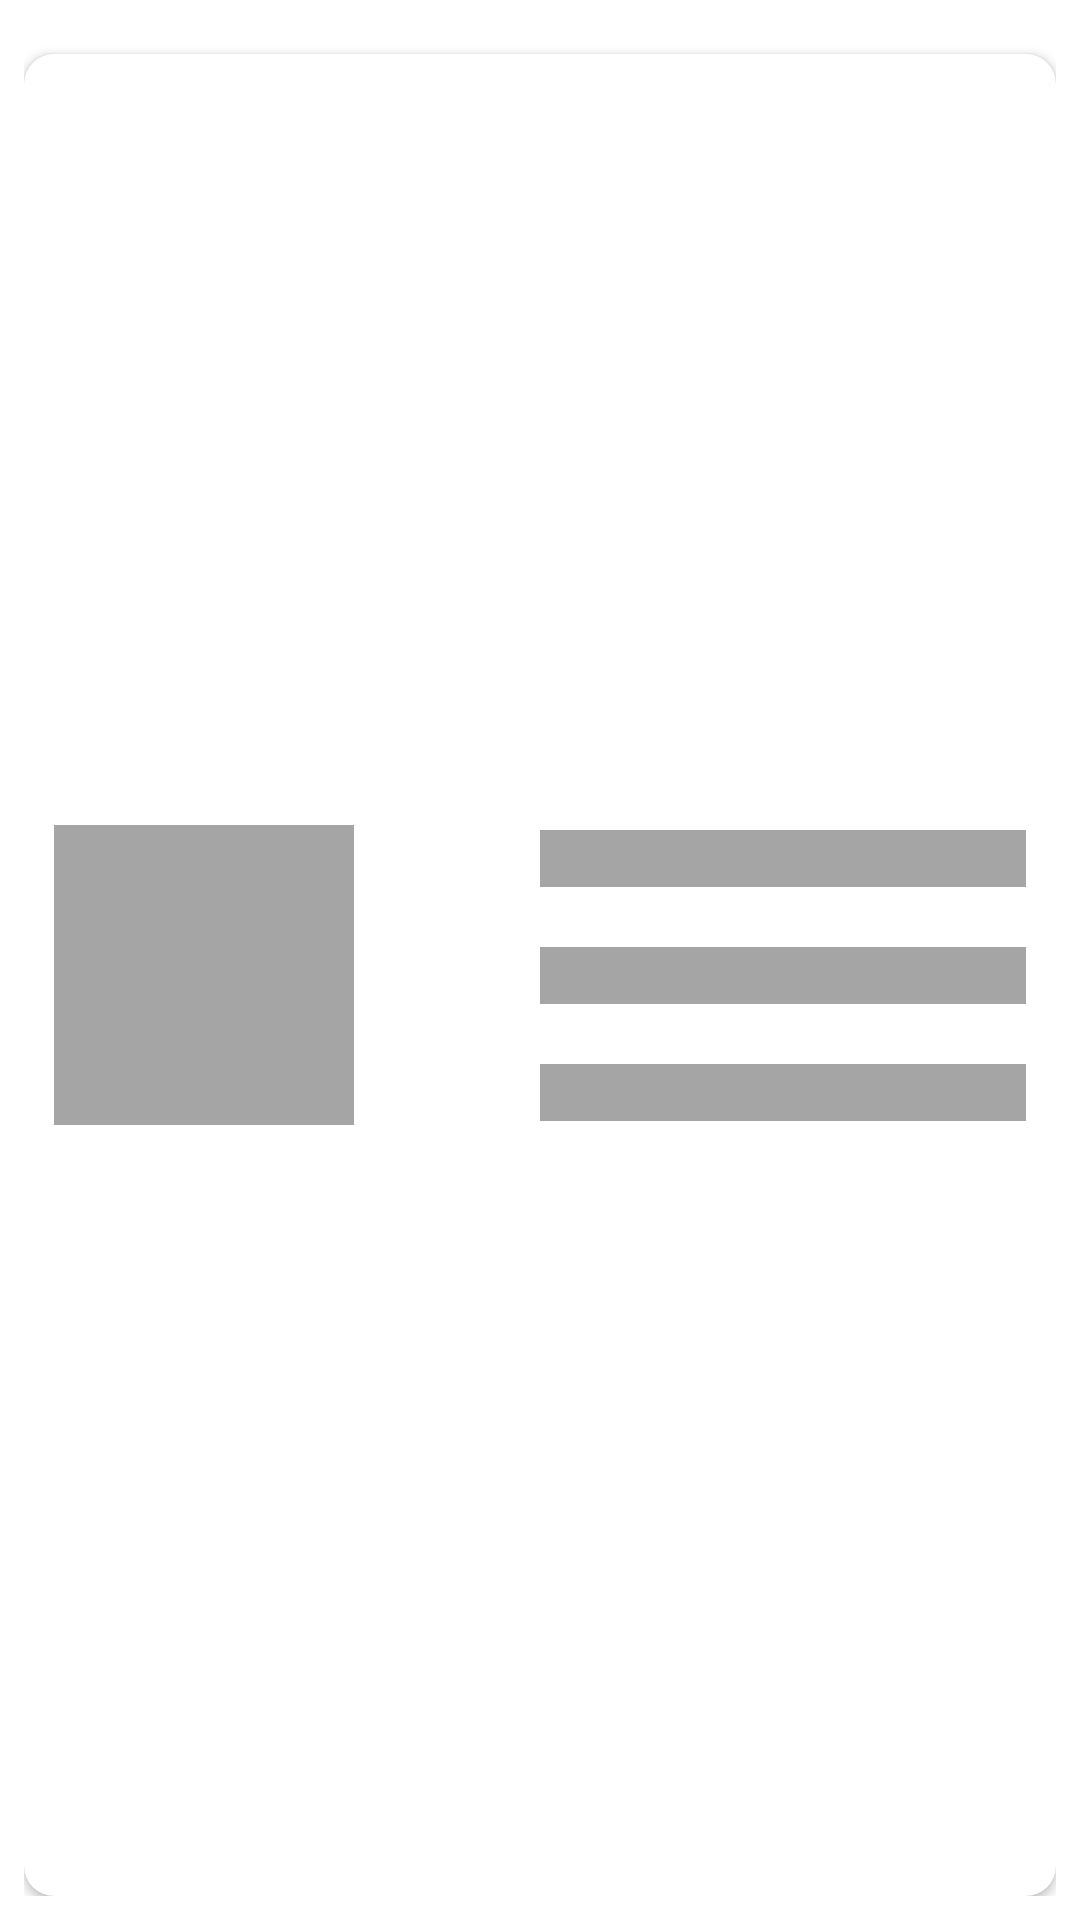

Android layout source for this screen:
<!-- AndroidManifest.xml: application theme Theme.RNCAssesment -->
<!-- res/layout/shimmer_product_row.xml -->
<?xml version="1.0" encoding="utf-8"?>
<androidx.constraintlayout.widget.ConstraintLayout xmlns:android="http://schemas.android.com/apk/res/android"
    xmlns:app="http://schemas.android.com/apk/res-auto"
    xmlns:tools="http://schemas.android.com/tools"
    android:layout_width="match_parent"
    android:padding="8dp"
    android:layout_height="wrap_content">

    <androidx.cardview.widget.CardView
        android:id="@+id/single_row_cardView"
        android:layout_width="match_parent"
        android:layout_height="match_parent"
        android:elevation="5dp"
        android:padding="10dp"
        android:layout_marginTop="10dp"
        app:cardCornerRadius="10dp"
        app:layout_constraintBottom_toBottomOf="parent"
        app:layout_constraintEnd_toEndOf="parent"
        app:layout_constraintStart_toStartOf="parent"
        app:layout_constraintTop_toTopOf="parent">

        <androidx.constraintlayout.widget.ConstraintLayout
            android:layout_width="match_parent"
            android:layout_height="match_parent"
            android:padding="10dp">


            <TextView
                android:id="@+id/tv_product_name"
                android:layout_width="0dp"
                android:layout_height="wrap_content"
                android:background="@color/shimmer_color"
                app:layout_constraintEnd_toEndOf="parent"
                app:layout_constraintStart_toStartOf="@+id/guideline"
                app:layout_constraintTop_toTopOf="@+id/textView6" />

            <ImageView
                android:id="@+id/iv_product_image"
                android:layout_width="100dp"
                android:layout_height="100dp"
                app:layout_constraintBottom_toBottomOf="parent"
                app:layout_constraintStart_toStartOf="parent"
                app:layout_constraintTop_toTopOf="parent"
                android:background="@color/shimmer_color" />

            <TextView
                android:id="@+id/tv_product_brand"
                android:layout_width="0dp"
                android:layout_height="wrap_content"
                android:background="@color/shimmer_color"
                app:layout_constraintBottom_toBottomOf="@+id/iv_product_image"
                app:layout_constraintEnd_toEndOf="parent"
                app:layout_constraintStart_toStartOf="@+id/guideline"
                app:layout_constraintTop_toTopOf="@+id/iv_product_image" />

            <TextView
                android:id="@+id/tv_product_price"
                android:layout_width="0dp"
                android:layout_height="wrap_content"
                android:layout_marginTop="20dp"
                android:background="@color/shimmer_color"
                app:layout_constraintEnd_toEndOf="parent"
                app:layout_constraintStart_toStartOf="@+id/guideline"
                app:layout_constraintTop_toBottomOf="@+id/tv_product_brand" />

            <TextView
                android:id="@+id/textView5"
                android:layout_width="wrap_content"
                android:layout_height="wrap_content"
                android:layout_marginStart="20dp"
                android:background="@color/shimmer_color"
                android:textStyle="bold"
                android:textColor="@color/black"
                app:layout_constraintBottom_toBottomOf="@+id/iv_product_image"
                app:layout_constraintStart_toEndOf="@+id/iv_product_image"
                app:layout_constraintTop_toTopOf="@+id/iv_product_image" />

            <TextView
                android:id="@+id/textView6"
                android:layout_width="wrap_content"
                android:layout_height="wrap_content"
                android:layout_marginStart="20dp"
                android:layout_marginBottom="20dp"
                android:background="@color/shimmer_color"
                android:textColor="@color/black"
                android:textStyle="bold"
                app:layout_constraintBottom_toTopOf="@+id/textView5"
                app:layout_constraintStart_toEndOf="@+id/iv_product_image" />

            <TextView
                android:id="@+id/textView7"
                android:layout_width="wrap_content"
                android:layout_height="wrap_content"
                android:layout_marginStart="20dp"
                android:layout_marginTop="20dp"
                android:background="@color/shimmer_color"
                android:textStyle="bold"
                android:textColor="@color/black"
                app:layout_constraintStart_toEndOf="@+id/iv_product_image"
                app:layout_constraintTop_toBottomOf="@+id/textView5" />

            <androidx.constraintlayout.widget.Guideline
                android:id="@+id/guideline"
                android:layout_width="wrap_content"
                android:layout_height="wrap_content"
                android:orientation="vertical"
                app:layout_constraintGuide_begin="162dp" />
        </androidx.constraintlayout.widget.ConstraintLayout>
    </androidx.cardview.widget.CardView>

</androidx.constraintlayout.widget.ConstraintLayout>
<!-- resources referenced by this layout -->
<resources>
  <color name="black">#FF000000</color>
  <color name="shimmer_color">#A6A5A5</color>
  <style name="Theme.RNCAssesment" parent="Theme.MaterialComponents.DayNight.NoActionBar">
          
          <item name="colorPrimary">@color/purple_500</item>
          <item name="colorPrimaryVariant">@color/purple_700</item>
          <item name="colorOnPrimary">@color/white</item>
          
          <item name="colorSecondary">@color/teal_200</item>
          <item name="colorSecondaryVariant">@color/teal_700</item>
          <item name="colorOnSecondary">@color/black</item>
          
          <item name="android:statusBarColor">@color/black</item>
          
      </style>
  <color name="purple_500">#FF6200EE</color>
  <color name="purple_700">#FF3700B3</color>
  <color name="white">#FFFFFFFF</color>
  <color name="teal_200">#FF03DAC5</color>
  <color name="teal_700">#FF018786</color>
</resources>
